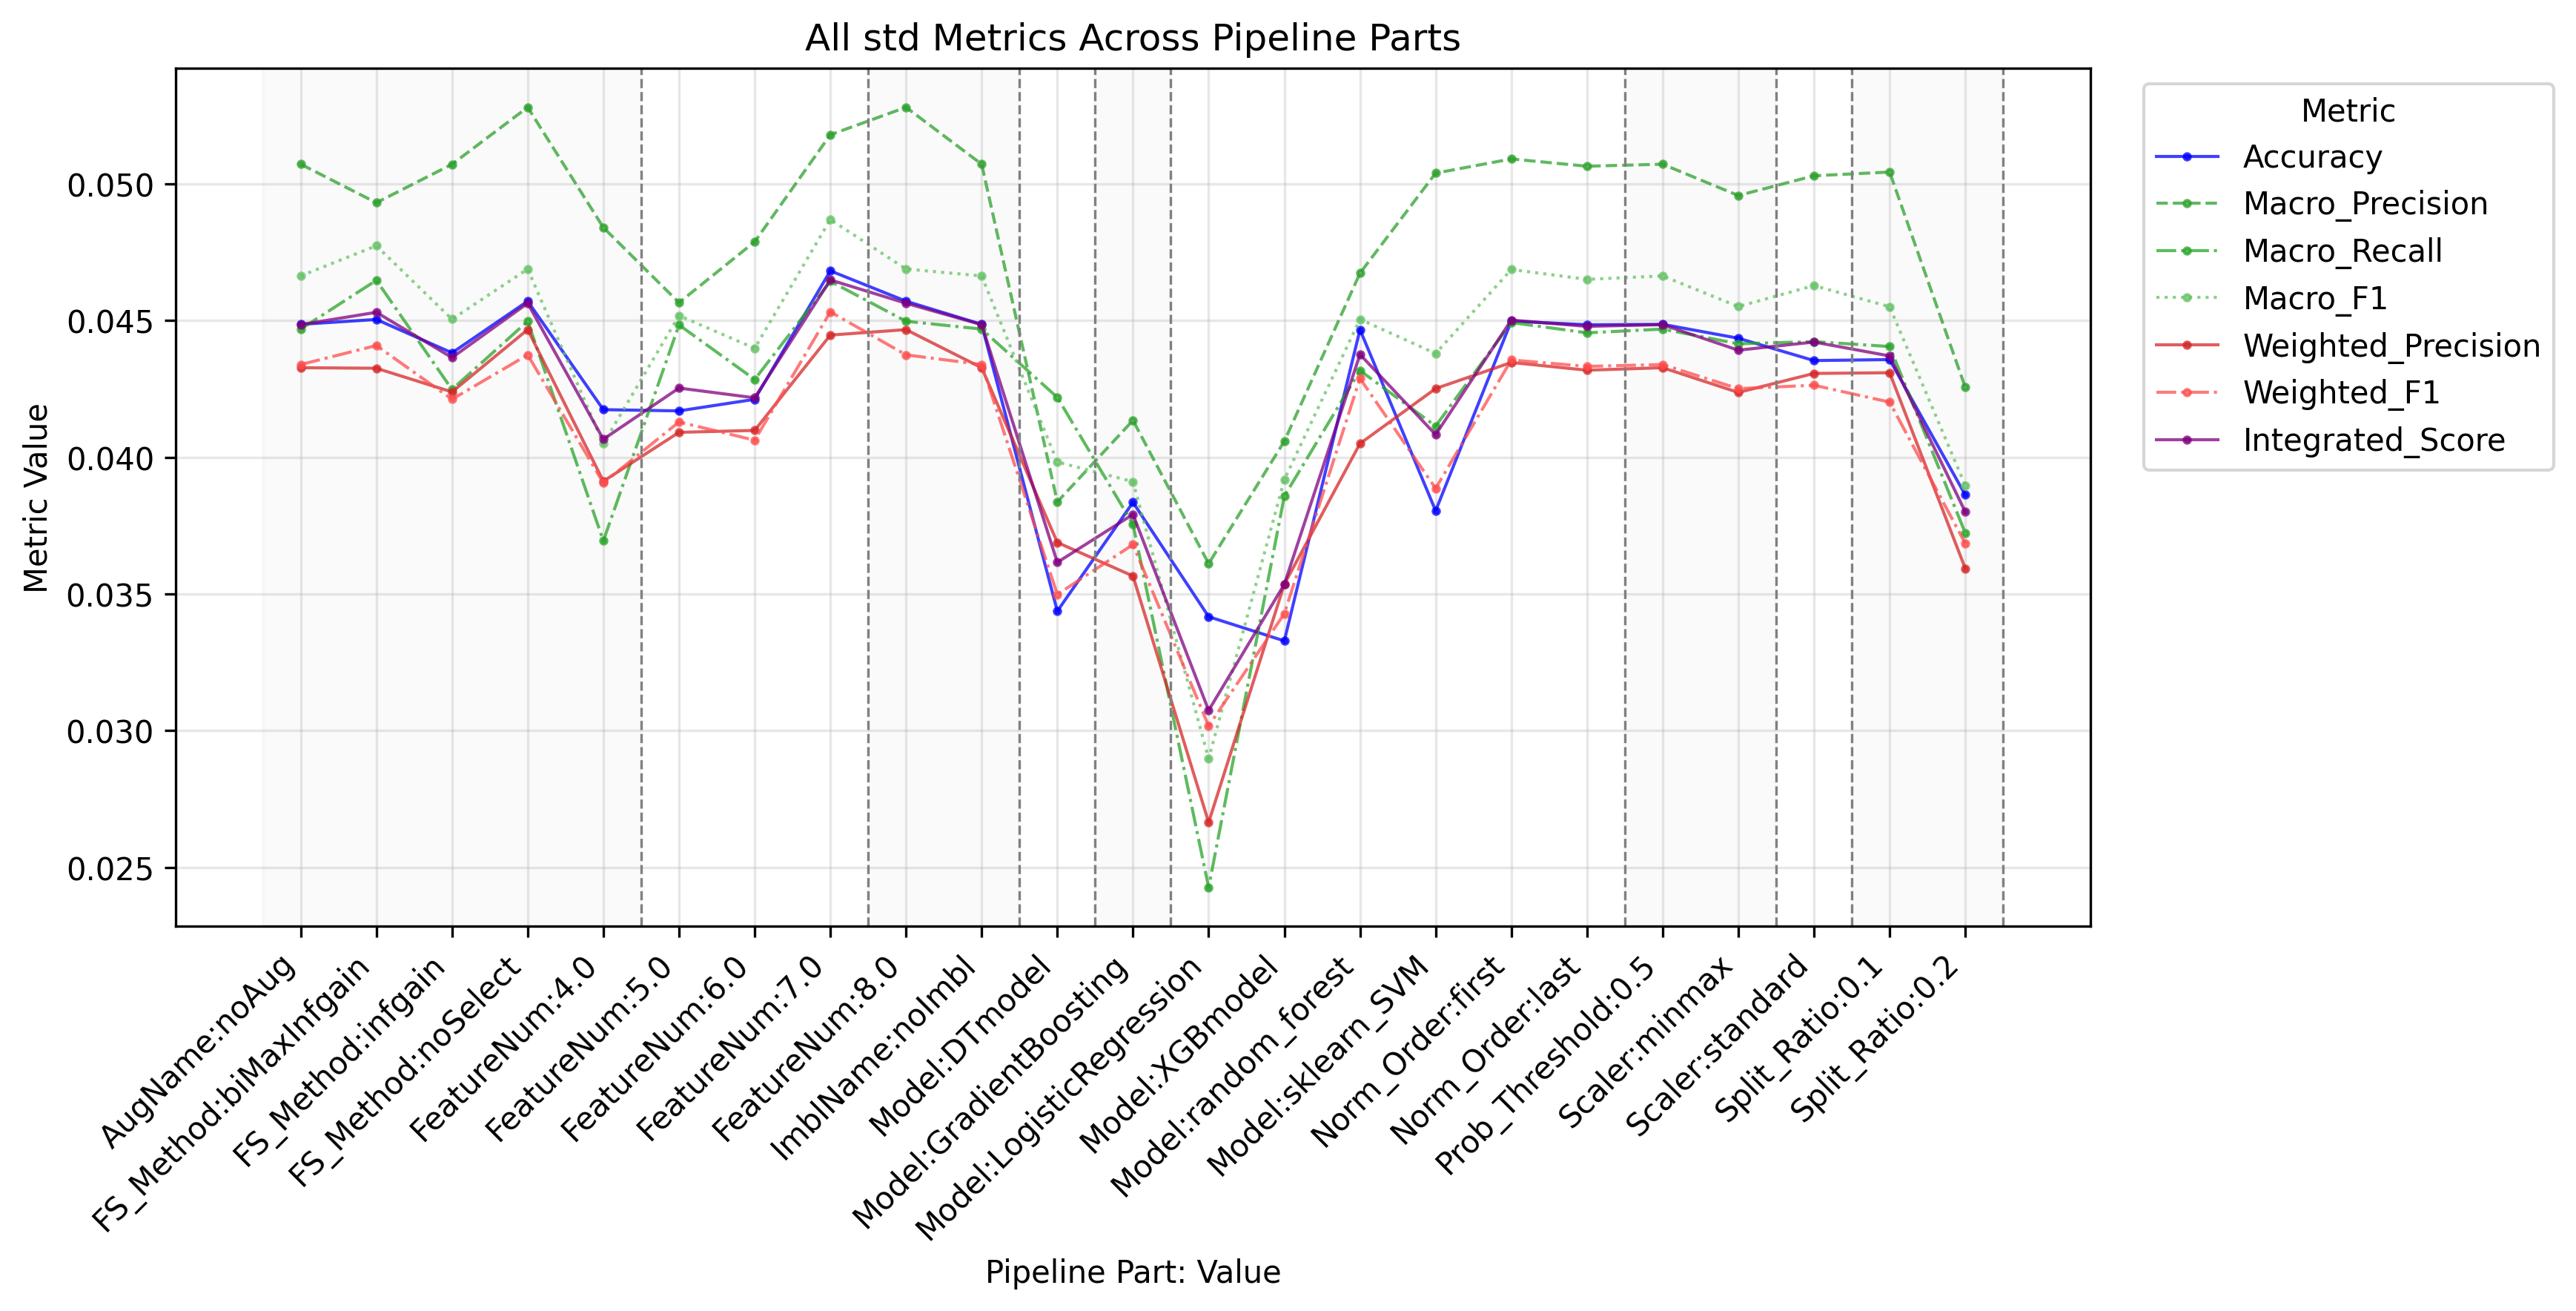

The data file committed next to this chart (first rows):
PipelinePart, PartValue, Metric, Value
FeatureNum, 4.0, Accuracy, 0.04174
FeatureNum, 5.0, Accuracy, 0.04169
FeatureNum, 6.0, Accuracy, 0.04212
FeatureNum, 7.0, Accuracy, 0.04682
FeatureNum, 8.0, Accuracy, 0.04571
FeatureNum, 4.0, Macro_Precision, 0.0484
FeatureNum, 5.0, Macro_Precision, 0.04565
FeatureNum, 6.0, Macro_Precision, 0.04788
FeatureNum, 7.0, Macro_Precision, 0.05179
FeatureNum, 8.0, Macro_Precision, 0.0528
FeatureNum, 4.0, Macro_Recall, 0.03694
FeatureNum, 5.0, Macro_Recall, 0.04484
FeatureNum, 6.0, Macro_Recall, 0.04284
FeatureNum, 7.0, Macro_Recall, 0.04643
FeatureNum, 8.0, Macro_Recall, 0.04497
FeatureNum, 4.0, Macro_F1, 0.0405
FeatureNum, 5.0, Macro_F1, 0.04518
FeatureNum, 6.0, Macro_F1, 0.04398
FeatureNum, 7.0, Macro_F1, 0.04869
FeatureNum, 8.0, Macro_F1, 0.04688
FeatureNum, 4.0, Weighted_Precision, 0.03912
FeatureNum, 5.0, Weighted_Precision, 0.04091
FeatureNum, 6.0, Weighted_Precision, 0.04098
FeatureNum, 7.0, Weighted_Precision, 0.04447
FeatureNum, 8.0, Weighted_Precision, 0.04467
FeatureNum, 4.0, Weighted_Recall, 0.04174
FeatureNum, 5.0, Weighted_Recall, 0.04169
FeatureNum, 6.0, Weighted_Recall, 0.04212
FeatureNum, 7.0, Weighted_Recall, 0.04682
FeatureNum, 8.0, Weighted_Recall, 0.04571
FeatureNum, 4.0, Weighted_F1, 0.03906
FeatureNum, 5.0, Weighted_F1, 0.04129
FeatureNum, 6.0, Weighted_F1, 0.04062
FeatureNum, 7.0, Weighted_F1, 0.04532
FeatureNum, 8.0, Weighted_F1, 0.04374
FeatureNum, 4.0, Micro_Precision, 0.04174
FeatureNum, 5.0, Micro_Precision, 0.04169
FeatureNum, 6.0, Micro_Precision, 0.04212
FeatureNum, 7.0, Micro_Precision, 0.04682
FeatureNum, 8.0, Micro_Precision, 0.04571
FeatureNum, 4.0, Micro_Recall, 0.04174
FeatureNum, 5.0, Micro_Recall, 0.04169
FeatureNum, 6.0, Micro_Recall, 0.04212
FeatureNum, 7.0, Micro_Recall, 0.04682
FeatureNum, 8.0, Micro_Recall, 0.04571
FeatureNum, 4.0, Micro_F1, 0.04174
FeatureNum, 5.0, Micro_F1, 0.04169
FeatureNum, 6.0, Micro_F1, 0.04212
FeatureNum, 7.0, Micro_F1, 0.04682
FeatureNum, 8.0, Micro_F1, 0.04571
FeatureNum, 4.0, Integrated_Score, 0.04066
FeatureNum, 5.0, Integrated_Score, 0.04253
FeatureNum, 6.0, Integrated_Score, 0.04217
FeatureNum, 7.0, Integrated_Score, 0.04648
FeatureNum, 8.0, Integrated_Score, 0.04563
FS_Method, biMaxInfgain, Accuracy, 0.04504
FS_Method, infgain, Accuracy, 0.04382
FS_Method, noSelect, Accuracy, 0.04571
FS_Method, biMaxInfgain, Macro_Precision, 0.04931
FS_Method, infgain, Macro_Precision, 0.05071
... 193 more rows
